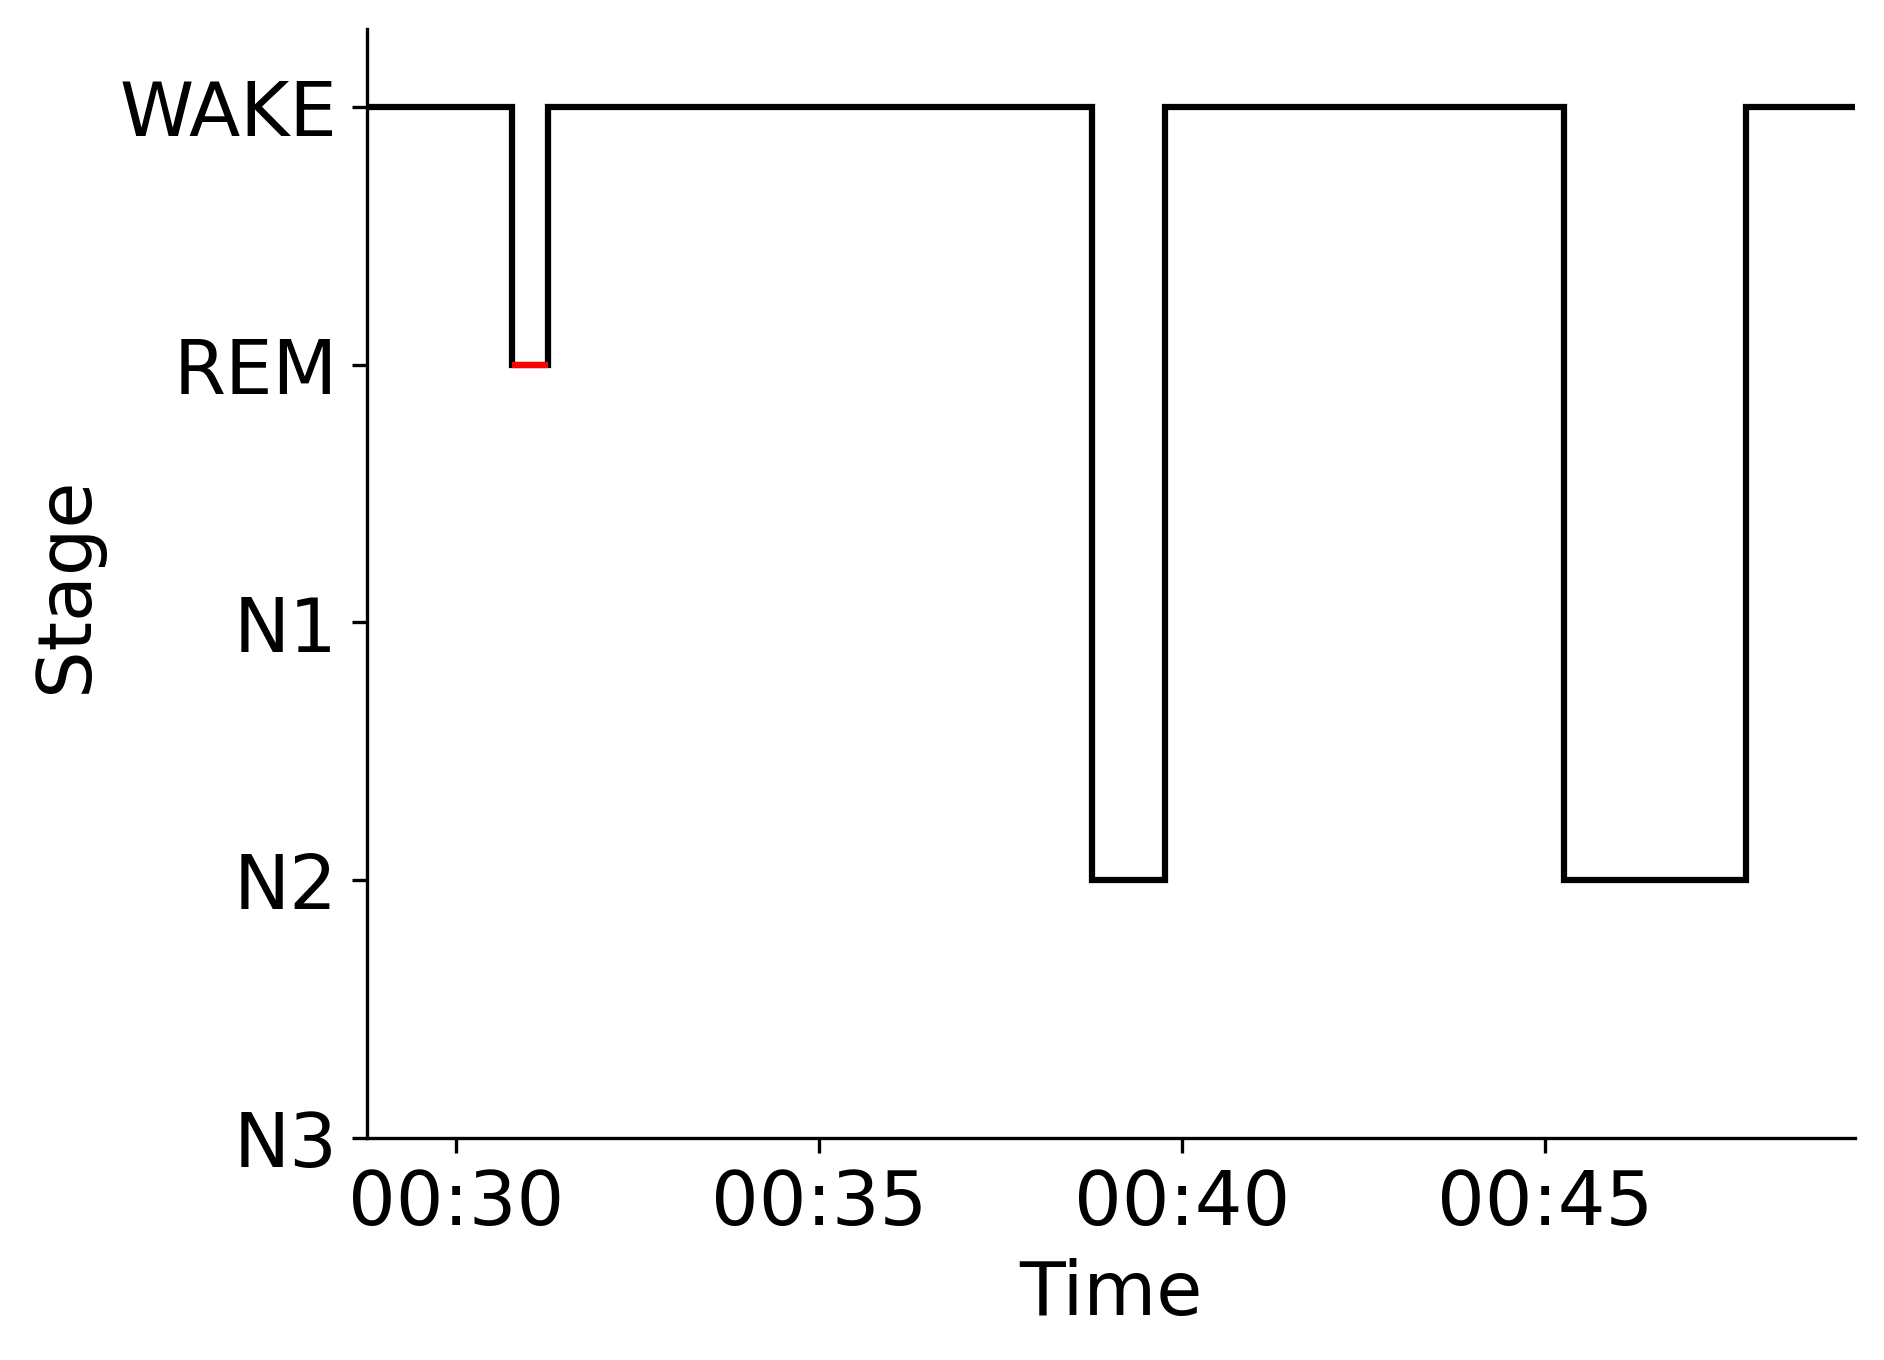

The table this chart was drawn from, first rows:
Epoch, Subject, Session, Recording, RecordingEpoch, Time, Stage
0, sub-00063, ses-1, sub-00063_ses-1_task-sleep_acq-20170222T…, 0, 2017-02-22 00:28:45.947734+00:00, WAKE
1, sub-00063, ses-1, sub-00063_ses-1_task-sleep_acq-20170222T…, 1, 2017-02-22 00:29:15.947734+00:00, WAKE
2, sub-00063, ses-1, sub-00063_ses-1_task-sleep_acq-20170222T…, 2, 2017-02-22 00:29:45.947734+00:00, WAKE
3, sub-00063, ses-1, sub-00063_ses-1_task-sleep_acq-20170222T…, 3, 2017-02-22 00:30:15.947734+00:00, WAKE
4, sub-00063, ses-1, sub-00063_ses-1_task-sleep_acq-20170222T…, 4, 2017-02-22 00:30:45.947734+00:00, REM
5, sub-00063, ses-1, sub-00063_ses-1_task-sleep_acq-20170222T…, 5, 2017-02-22 00:31:15.947734+00:00, WAKE
6, sub-00063, ses-1, sub-00063_ses-1_task-sleep_acq-20170222T…, 6, 2017-02-22 00:31:45.947734+00:00, WAKE
7, sub-00063, ses-1, sub-00063_ses-1_task-sleep_acq-20170222T…, 7, 2017-02-22 00:32:15.947734+00:00, WAKE
8, sub-00063, ses-1, sub-00063_ses-1_task-sleep_acq-20170222T…, 8, 2017-02-22 00:32:45.947734+00:00, WAKE
9, sub-00063, ses-1, sub-00063_ses-1_task-sleep_acq-20170222T…, 9, 2017-02-22 00:33:15.947734+00:00, WAKE
10, sub-00063, ses-1, sub-00063_ses-1_task-sleep_acq-20170222T…, 10, 2017-02-22 00:33:45.947734+00:00, WAKE
11, sub-00063, ses-1, sub-00063_ses-1_task-sleep_acq-20170222T…, 11, 2017-02-22 00:34:15.947734+00:00, WAKE
12, sub-00063, ses-1, sub-00063_ses-1_task-sleep_acq-20170222T…, 12, 2017-02-22 00:34:45.947734+00:00, WAKE
13, sub-00063, ses-1, sub-00063_ses-1_task-sleep_acq-20170222T…, 13, 2017-02-22 00:35:15.947734+00:00, WAKE
14, sub-00063, ses-1, sub-00063_ses-1_task-sleep_acq-20170222T…, 14, 2017-02-22 00:35:45.947734+00:00, WAKE
15, sub-00063, ses-1, sub-00063_ses-1_task-sleep_acq-20170222T…, 15, 2017-02-22 00:36:15.947734+00:00, WAKE
16, sub-00063, ses-1, sub-00063_ses-1_task-sleep_acq-20170222T…, 16, 2017-02-22 00:36:45.947734+00:00, WAKE
17, sub-00063, ses-1, sub-00063_ses-1_task-sleep_acq-20170222T…, 17, 2017-02-22 00:37:15.947734+00:00, WAKE
18, sub-00063, ses-1, sub-00063_ses-1_task-sleep_acq-20170222T…, 18, 2017-02-22 00:37:45.947734+00:00, WAKE
19, sub-00063, ses-1, sub-00063_ses-1_task-sleep_acq-20170222T…, 19, 2017-02-22 00:38:15.947734+00:00, WAKE
20, sub-00063, ses-1, sub-00063_ses-1_task-sleep_acq-20170222T…, 20, 2017-02-22 00:38:45.947734+00:00, N2
21, sub-00063, ses-1, sub-00063_ses-1_task-sleep_acq-20170222T…, 21, 2017-02-22 00:39:15.947734+00:00, N2
22, sub-00063, ses-1, sub-00063_ses-1_task-sleep_acq-20170222T…, 22, 2017-02-22 00:39:45.947734+00:00, WAKE
23, sub-00063, ses-1, sub-00063_ses-1_task-sleep_acq-20170222T…, 23, 2017-02-22 00:40:15.947734+00:00, WAKE
24, sub-00063, ses-1, sub-00063_ses-1_task-sleep_acq-20170222T…, 24, 2017-02-22 00:40:45.947734+00:00, WAKE
25, sub-00063, ses-1, sub-00063_ses-1_task-sleep_acq-20170222T…, 25, 2017-02-22 00:41:15.947734+00:00, WAKE
26, sub-00063, ses-1, sub-00063_ses-1_task-sleep_acq-20170222T…, 26, 2017-02-22 00:41:45.947734+00:00, WAKE
27, sub-00063, ses-1, sub-00063_ses-1_task-sleep_acq-20170222T…, 27, 2017-02-22 00:42:15.947734+00:00, WAKE
28, sub-00063, ses-1, sub-00063_ses-1_task-sleep_acq-20170222T…, 28, 2017-02-22 00:42:45.947734+00:00, WAKE
29, sub-00063, ses-1, sub-00063_ses-1_task-sleep_acq-20170222T…, 29, 2017-02-22 00:43:15.947734+00:00, WAKE
30, sub-00063, ses-1, sub-00063_ses-1_task-sleep_acq-20170222T…, 30, 2017-02-22 00:43:45.947734+00:00, WAKE
31, sub-00063, ses-1, sub-00063_ses-1_task-sleep_acq-20170222T…, 31, 2017-02-22 00:44:15.947734+00:00, WAKE
32, sub-00063, ses-1, sub-00063_ses-1_task-sleep_acq-20170222T…, 32, 2017-02-22 00:44:45.947734+00:00, WAKE
33, sub-00063, ses-1, sub-00063_ses-1_task-sleep_acq-20170222T…, 33, 2017-02-22 00:45:15.947734+00:00, N2
34, sub-00063, ses-1, sub-00063_ses-1_task-sleep_acq-20170222T…, 34, 2017-02-22 00:45:45.947734+00:00, N2
35, sub-00063, ses-1, sub-00063_ses-1_task-sleep_acq-20170222T…, 35, 2017-02-22 00:46:15.947734+00:00, N2
36, sub-00063, ses-1, sub-00063_ses-1_task-sleep_acq-20170222T…, 36, 2017-02-22 00:46:45.947734+00:00, N2
37, sub-00063, ses-1, sub-00063_ses-1_task-sleep_acq-20170222T…, 37, 2017-02-22 00:47:15.947734+00:00, N2
38, sub-00063, ses-1, sub-00063_ses-1_task-sleep_acq-20170222T…, 38, 2017-02-22 00:47:45.947734+00:00, WAKE
39, sub-00063, ses-1, sub-00063_ses-1_task-sleep_acq-20170222T…, 39, 2017-02-22 00:48:15.947734+00:00, WAKE
40, sub-00063, ses-1, sub-00063_ses-1_task-sleep_acq-20170222T…, 40, 2017-02-22 00:48:45.947734+00:00, WAKE
